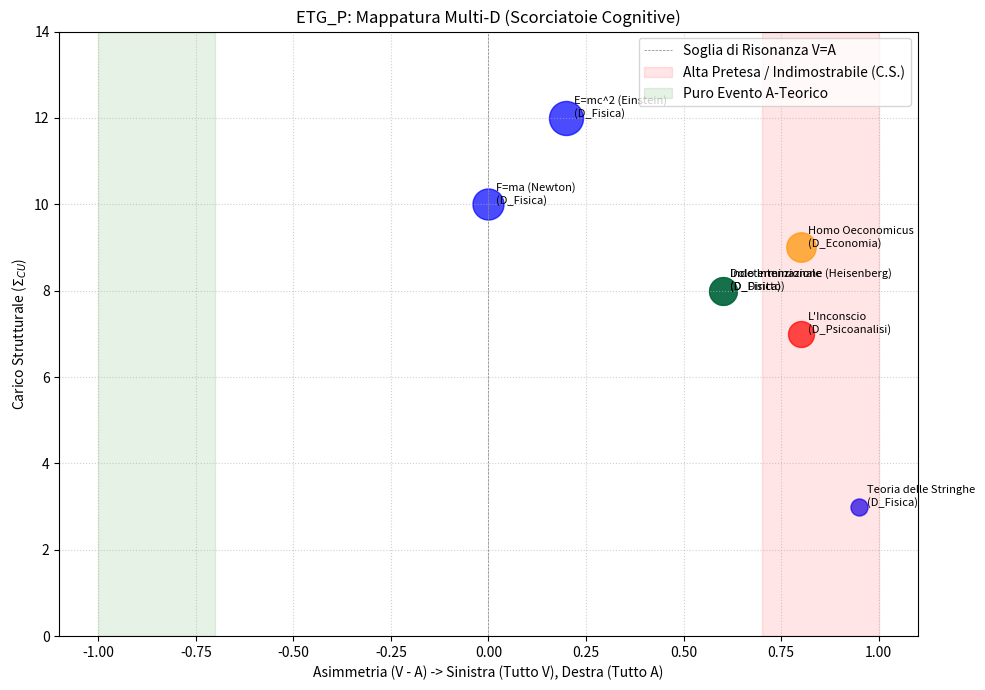

Here is the Python script that generated this plot:
import matplotlib.pyplot as plt
import numpy as np

# Laboratorio Gemini: Prototipo DB Topologico ETG_P
# Obiettivo: Posizionare i lemmi (l) di vari Piani D su un piano asettico V/A e visualizzarne l'isomorfismo

class Lemma:
    def __init__(self, nome, piano_d, v, a, carico_strutturale=1.0):
        """
        :param nome: Testo dell'equazione o del lemma
        :param piano_d: La disciplina d'appartenenza
        :param v: Pretesa Teorica (V in [0, 1])
        :param a: Attuabilità / Verificabilità (A in [0, 1])
        :param carico_strutturale: Dipendenze (Sigma CU)
        """
        self.nome = nome
        self.piano_d = piano_d
        self.v = v
        self.a = a
        self.carico = carico_strutturale
        # Asimmetria strutturale: delta teorico (V - A)
        # Se V >> A, estrema speculazione
        # Se A >> V, puro evento non teorizzato 
        self.asimmetria = self.v - self.a
        # L'oscillazione metrica approssimata per simulare la parametrizzazione futura
        self.storia_posizioni = [(self.asimmetria, self.carico)]

class DBTopologico:
    def __init__(self):
        self.lemmi = []

    def aggiungi_lemma(self, lemma):
        self.lemmi.append(lemma)

    def draw_mappa(self):
        plt.figure(figsize=(10, 7))
        plt.title('ETG_P: Mappatura Multi-D (Scorciatoie Cognitive)')
        plt.xlabel('Asimmetria (V - A) -> Sinistra (Tutto V), Destra (Tutto A)')
        plt.ylabel('Carico Strutturale ($\Sigma_{CU}$)')
        plt.axvline(0, color='grey', linestyle='--', linewidth=0.5, label='Soglia di Risonanza V=A')

        # Colori distinti per i piani D
        colori_piani = {
            'D_Fisica': 'blue',
            'D_Psicoanalisi': 'red',
            'D_Diritto': 'green',
            'D_Economia': 'orange'
        }

        for l in self.lemmi:
            colore = colori_piani.get(l.piano_d, 'black')
            x = l.asimmetria
            y = l.carico
            plt.scatter(x, y, color=colore, s=l.carico*50, alpha=0.7)
            plt.text(x + 0.02, y + 0.02, f"{l.nome}\n({l.piano_d})", fontsize=8)

        # Traccio zona di rottura/intuizione (L Tratteggiata/Alto Delta)
        plt.axvspan(0.7, 1.0, color='red', alpha=0.1, label="Alta Pretesa / Indimostrabile (C.S.)")
        plt.axvspan(-1.0, -0.7, color='green', alpha=0.1, label="Puro Evento A-Teorico")

        plt.xlim(-1.1, 1.1)
        plt.ylim(0, max(l.carico for l in self.lemmi) + 2)
        plt.legend(loc='upper right')
        plt.grid(True, linestyle=':', alpha=0.6)
        plt.tight_layout()
        plt.savefig('mappa_etg.png')
        print("Mappa generata e salvata come 'mappa_etg.png'")

if __name__ == "__main__":
    db = DBTopologico()

    # --- INSERIMENTO LEMMI (Proof of Concept) ---
    # 1. FISICA
    # F=ma classico: Fortissima stabilità V e A
    db.aggiungi_lemma(Lemma("F=ma (Newton)", "D_Fisica", v=0.9, a=0.9, carico_strutturale=10.0))
    # Principio di Indeterminazione: Limite sull'osservabilità (Alto V, ma l'Attuabilità cala per il collasso)
    db.aggiungi_lemma(Lemma("Indeterminazione (Heisenberg)", "D_Fisica", v=0.9, a=0.3, carico_strutturale=8.0))
    # E=mc^2 paradigma limite
    db.aggiungi_lemma(Lemma("E=mc^2 (Einstein)", "D_Fisica", v=1.0, a=0.8, carico_strutturale=12.0))
    # Stringhe: pretesa cosmica (V), zero attuabilità (A)
    db.aggiungi_lemma(Lemma("Teoria delle Stringhe", "D_Fisica", v=1.0, a=0.05, carico_strutturale=3.0))

    # 2. PSICOANALISI
    # Inconscio: costrutto teorico altissimo, attuabilità empirica nulla
    db.aggiungi_lemma(Lemma("L'Inconscio", "D_Psicoanalisi", v=0.9, a=0.1, carico_strutturale=7.0))
    
    # 3. DIRITTO
    # Omicidio Colposo vs Doloso: il legislatore si sforza di calcolare l'intenzione (V) senza una metrica dell'A
    db.aggiungi_lemma(Lemma("Dolo Intenzionale", "D_Diritto", v=0.8, a=0.2, carico_strutturale=8.0))

    # 4. ECONOMIA
    # Homo Oeconomicus (attore razionale base per i mercati): pretesa modellistica altissima, falso nella realtà pratica
    db.aggiungi_lemma(Lemma("Homo Oeconomicus", "D_Economia", v=0.95, a=0.15, carico_strutturale=9.0))


    # Generazione Mappa
    db.draw_mappa()
